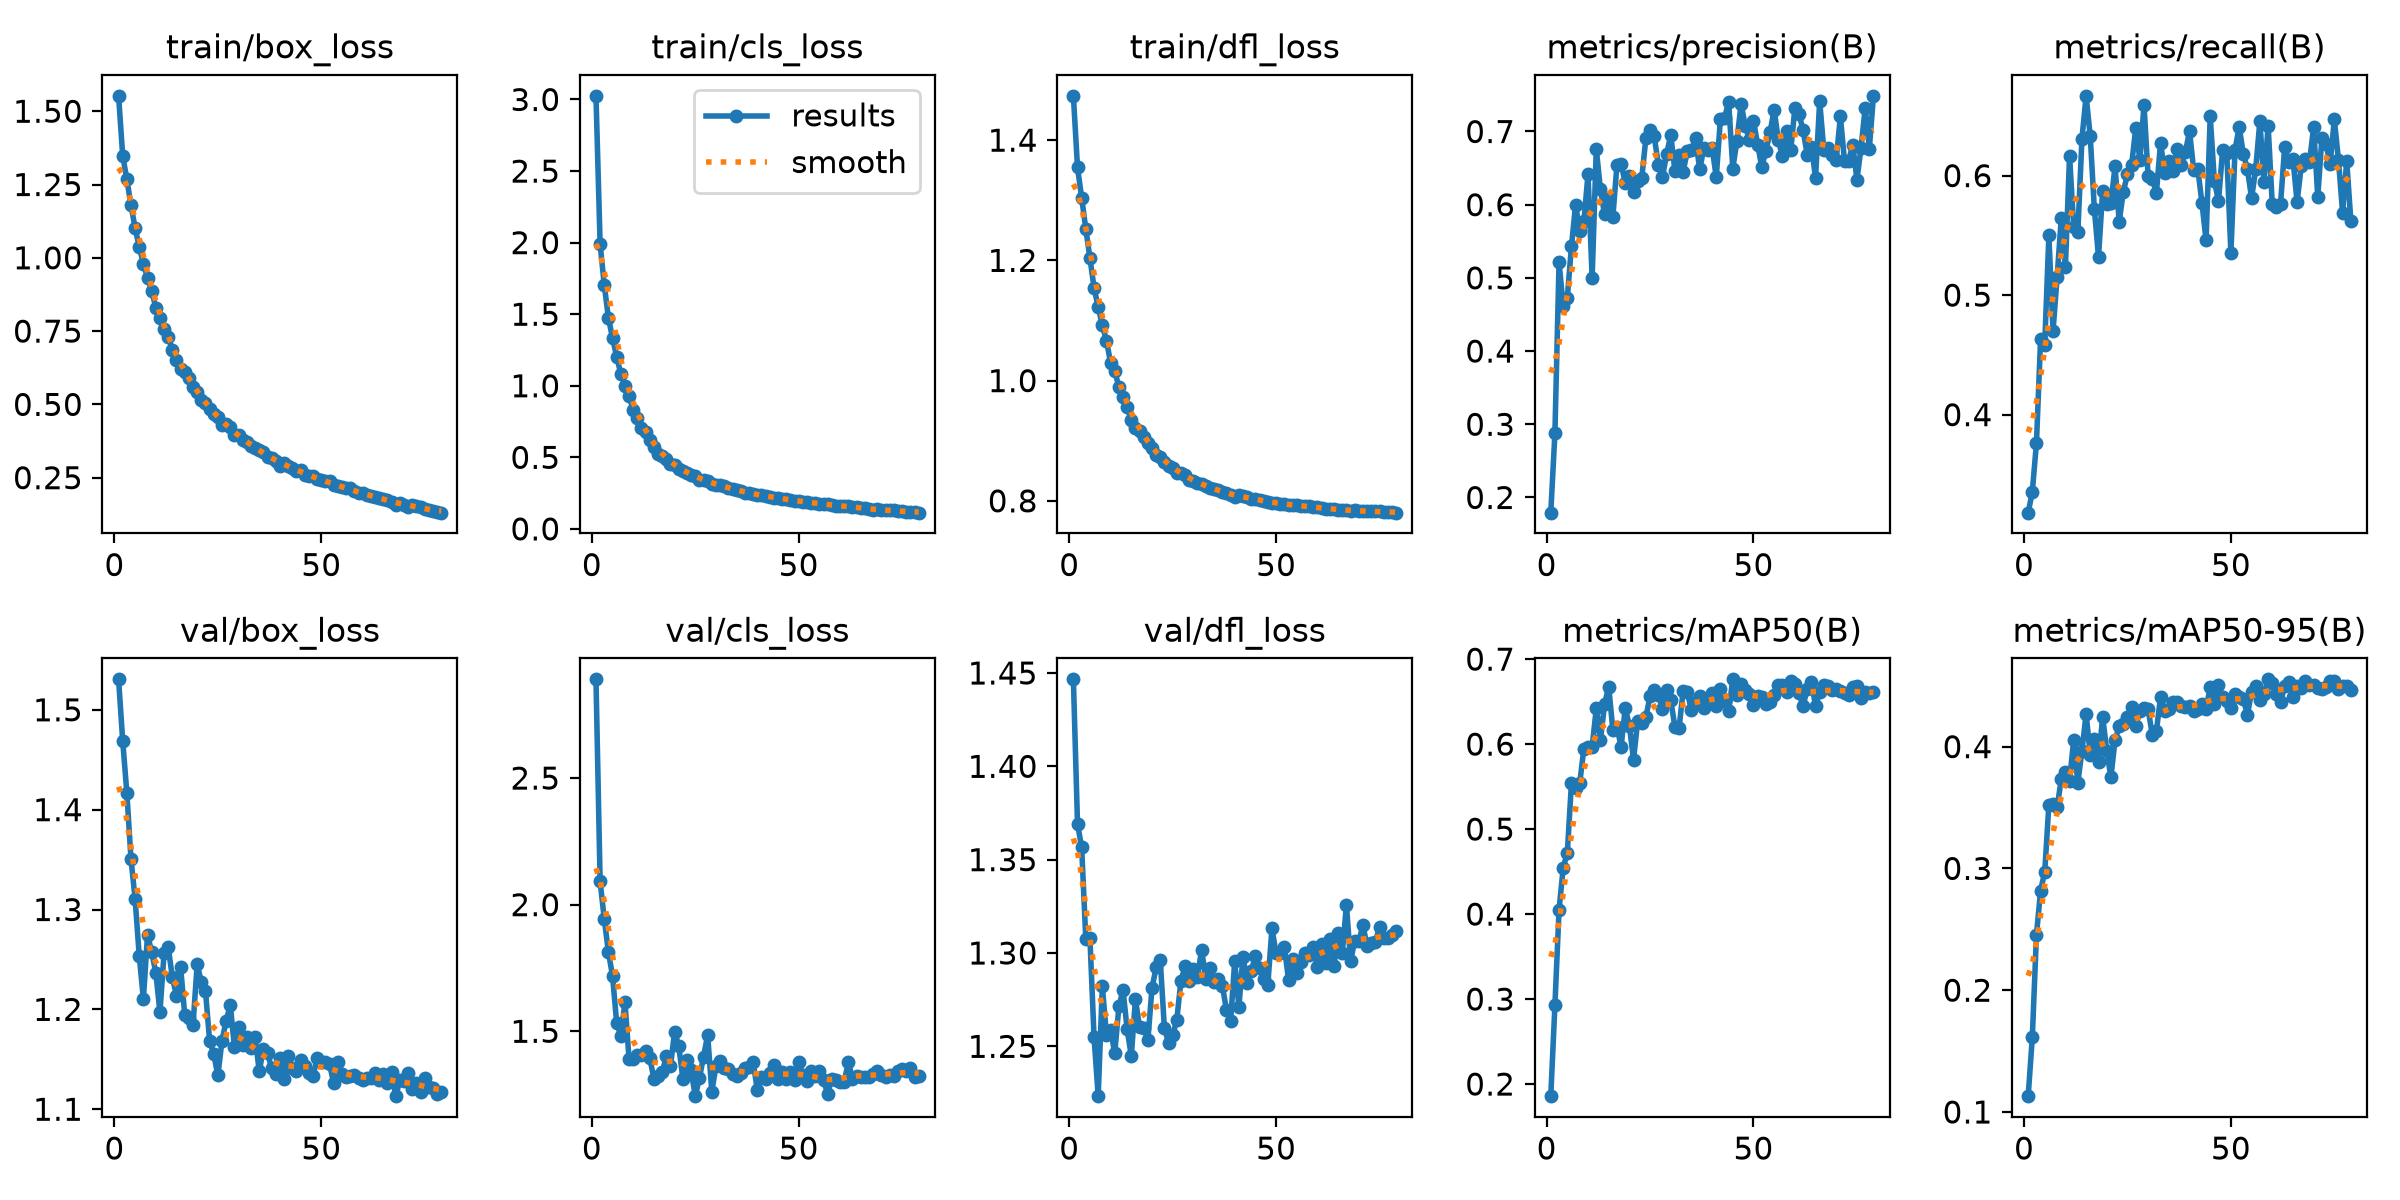

The data file committed next to this chart (first rows):
epoch, time, train/box_loss, train/cls_loss, train/dfl_loss, metrics/precision(B), metrics/recall(B), metrics/mAP50(B), metrics/mAP50-95(B), val/box_loss, val/cls_loss, val/dfl_loss, lr/pg0, lr/pg1, lr/pg2
1, 12.24, 1.553, 3.026, 1.474, 0.1792, 0.318, 0.1857, 0.113, 1.53, 2.89, 1.447, 0.06716, 0.0003317, 0.0003317
2, 21.77, 1.348, 1.99, 1.355, 0.2876, 0.3356, 0.2927, 0.1613, 1.469, 2.092, 1.369, 0.03415, 0.0006585, 0.0006585
3, 31.11, 1.268, 1.705, 1.304, 0.5216, 0.3763, 0.4051, 0.2455, 1.417, 1.944, 1.357, 0.00114, 0.0009786, 0.0009786
4, 40.86, 1.179, 1.475, 1.253, 0.4613, 0.4633, 0.4545, 0.2818, 1.351, 1.813, 1.308, 0.0009703, 0.0009703, 0.0009703
5, 50.16, 1.102, 1.333, 1.204, 0.4731, 0.4586, 0.4721, 0.2972, 1.31, 1.719, 1.308, 0.0009604, 0.0009604, 0.0009604
6, 59.54, 1.037, 1.203, 1.154, 0.5432, 0.55, 0.5546, 0.3522, 1.253, 1.534, 1.255, 0.0009505, 0.0009505, 0.0009505
7, 68.82, 0.9795, 1.084, 1.122, 0.6002, 0.4696, 0.5485, 0.353, 1.21, 1.482, 1.223, 0.0009406, 0.0009406, 0.0009406
8, 78.48, 0.9318, 1.002, 1.092, 0.5639, 0.5151, 0.5542, 0.3505, 1.275, 1.615, 1.282, 0.0009307, 0.0009307, 0.0009307
9, 87.73, 0.8862, 0.9314, 1.067, 0.5771, 0.5645, 0.5948, 0.3731, 1.257, 1.389, 1.256, 0.0009208, 0.0009208, 0.0009208
10, 96.94, 0.8303, 0.8298, 1.029, 0.6417, 0.5236, 0.5964, 0.3788, 1.237, 1.389, 1.259, 0.0009109, 0.0009109, 0.0009109
11, 106.2, 0.7943, 0.7768, 1.015, 0.4997, 0.6167, 0.5968, 0.3719, 1.197, 1.408, 1.246, 0.000901, 0.000901, 0.000901
12, 115.8, 0.7559, 0.7025, 0.9899, 0.6762, 0.5571, 0.6421, 0.4057, 1.256, 1.406, 1.271, 0.0008911, 0.0008911, 0.0008911
13, 125, 0.73, 0.679, 0.9734, 0.6208, 0.5524, 0.6046, 0.3703, 1.262, 1.422, 1.28, 0.0008812, 0.0008812, 0.0008812
14, 134.2, 0.6864, 0.6238, 0.9553, 0.5867, 0.6308, 0.6468, 0.3965, 1.232, 1.395, 1.259, 0.0008713, 0.0008713, 0.0008713
15, 143.4, 0.6499, 0.5749, 0.9346, 0.6094, 0.6667, 0.6677, 0.4269, 1.214, 1.313, 1.245, 0.0008614, 0.0008614, 0.0008614
16, 153.1, 0.6194, 0.5211, 0.9218, 0.5829, 0.633, 0.6169, 0.3935, 1.242, 1.322, 1.275, 0.0008515, 0.0008515, 0.0008515
17, 162.4, 0.6115, 0.5064, 0.9166, 0.6545, 0.5718, 0.6202, 0.4066, 1.194, 1.337, 1.26, 0.0008416, 0.0008416, 0.0008416
18, 171.6, 0.5909, 0.4916, 0.9062, 0.6562, 0.5319, 0.5969, 0.3872, 1.192, 1.401, 1.26, 0.0008317, 0.0008317, 0.0008317
19, 180.8, 0.5591, 0.4536, 0.8957, 0.6293, 0.587, 0.6426, 0.4246, 1.185, 1.361, 1.253, 0.0008218, 0.0008218, 0.0008218
20, 190.4, 0.542, 0.4446, 0.8877, 0.6395, 0.5763, 0.6217, 0.3963, 1.245, 1.498, 1.281, 0.0008119, 0.0008119, 0.0008119
21, 199.7, 0.515, 0.4156, 0.8757, 0.617, 0.5771, 0.5816, 0.3749, 1.227, 1.442, 1.292, 0.000802, 0.000802, 0.000802
22, 208.9, 0.504, 0.4034, 0.8723, 0.6325, 0.6076, 0.6268, 0.4055, 1.219, 1.313, 1.296, 0.0007921, 0.0007921, 0.0007921
23, 218, 0.4845, 0.3938, 0.8643, 0.6366, 0.5615, 0.6253, 0.4166, 1.169, 1.388, 1.26, 0.0007822, 0.0007822, 0.0007822
24, 227.6, 0.4672, 0.3778, 0.8572, 0.6915, 0.5865, 0.6321, 0.4187, 1.155, 1.346, 1.252, 0.0007723, 0.0007723, 0.0007723
25, 236.8, 0.4557, 0.3681, 0.8544, 0.7026, 0.6013, 0.6564, 0.4244, 1.134, 1.244, 1.256, 0.0007624, 0.0007624, 0.0007624
26, 246, 0.4301, 0.3418, 0.8462, 0.6935, 0.609, 0.6642, 0.4325, 1.169, 1.314, 1.264, 0.0007525, 0.0007525, 0.0007525
27, 255.3, 0.4334, 0.3444, 0.847, 0.6549, 0.6395, 0.6583, 0.4173, 1.189, 1.4, 1.285, 0.0007426, 0.0007426, 0.0007426
28, 264.9, 0.4218, 0.3346, 0.8434, 0.6379, 0.6133, 0.6411, 0.4295, 1.204, 1.485, 1.293, 0.0007327, 0.0007327, 0.0007327
29, 274.1, 0.3965, 0.3141, 0.8355, 0.6692, 0.6589, 0.6643, 0.4317, 1.163, 1.261, 1.285, 0.0007228, 0.0007228, 0.0007228
30, 283.3, 0.394, 0.3091, 0.8329, 0.6951, 0.5993, 0.6517, 0.4306, 1.182, 1.364, 1.291, 0.0007129, 0.0007129, 0.0007129
31, 292.6, 0.379, 0.3038, 0.8289, 0.6467, 0.5973, 0.6205, 0.4098, 1.164, 1.381, 1.287, 0.000703, 0.000703, 0.000703
32, 302.2, 0.373, 0.2977, 0.8281, 0.6678, 0.5858, 0.6184, 0.413, 1.172, 1.355, 1.302, 0.0006931, 0.0006931, 0.0006931
33, 311.4, 0.3581, 0.287, 0.8243, 0.6452, 0.6277, 0.6631, 0.4407, 1.161, 1.35, 1.286, 0.0006832, 0.0006832, 0.0006832
34, 320.7, 0.3497, 0.2796, 0.8214, 0.6733, 0.6018, 0.6609, 0.4296, 1.173, 1.33, 1.292, 0.0006733, 0.0006733, 0.0006733
35, 330, 0.3458, 0.2728, 0.8193, 0.6749, 0.612, 0.64, 0.4305, 1.138, 1.325, 1.284, 0.0006634, 0.0006634, 0.0006634
36, 339.6, 0.3373, 0.2675, 0.8188, 0.6904, 0.6041, 0.6495, 0.4368, 1.16, 1.335, 1.286, 0.0006535, 0.0006535, 0.0006535
37, 348.9, 0.3212, 0.2538, 0.8142, 0.6482, 0.6226, 0.657, 0.4363, 1.156, 1.354, 1.282, 0.0006436, 0.0006436, 0.0006436
38, 358.2, 0.316, 0.2481, 0.8128, 0.6773, 0.6088, 0.6426, 0.433, 1.141, 1.357, 1.27, 0.0006337, 0.0006337, 0.0006337
39, 367.4, 0.3055, 0.2409, 0.81, 0.675, 0.6196, 0.6515, 0.4327, 1.135, 1.378, 1.264, 0.0006238, 0.0006238, 0.0006238
40, 377, 0.2907, 0.2372, 0.8072, 0.6779, 0.6372, 0.66, 0.433, 1.152, 1.268, 1.296, 0.0006139, 0.0006139, 0.0006139
41, 386.2, 0.2995, 0.2366, 0.809, 0.6375, 0.6049, 0.6447, 0.429, 1.131, 1.321, 1.271, 0.000604, 0.000604, 0.000604
42, 395.4, 0.2908, 0.2308, 0.8074, 0.7166, 0.6057, 0.6643, 0.4308, 1.154, 1.31, 1.298, 0.0005941, 0.0005941, 0.0005941
43, 404.6, 0.2846, 0.2255, 0.8056, 0.7184, 0.5772, 0.6507, 0.4352, 1.141, 1.337, 1.284, 0.0005842, 0.0005842, 0.0005842
44, 414.2, 0.273, 0.2177, 0.8034, 0.7406, 0.5458, 0.6388, 0.4308, 1.138, 1.368, 1.29, 0.0005743, 0.0005743, 0.0005743
45, 423.4, 0.2771, 0.218, 0.8031, 0.6493, 0.6496, 0.6762, 0.4489, 1.15, 1.31, 1.298, 0.0005644, 0.0005644, 0.0005644
46, 432.6, 0.2588, 0.2086, 0.8008, 0.6876, 0.5957, 0.6573, 0.4348, 1.143, 1.34, 1.292, 0.0005545, 0.0005545, 0.0005545
47, 441.7, 0.256, 0.2059, 0.7998, 0.7375, 0.5784, 0.671, 0.4504, 1.136, 1.313, 1.286, 0.0005446, 0.0005446, 0.0005446
48, 451.4, 0.2549, 0.2044, 0.7987, 0.7079, 0.6214, 0.6631, 0.4407, 1.133, 1.341, 1.283, 0.0005347, 0.0005347, 0.0005347
49, 460.7, 0.2446, 0.1983, 0.7964, 0.6891, 0.6193, 0.6592, 0.4374, 1.151, 1.306, 1.313, 0.0005248, 0.0005248, 0.0005248
50, 469.9, 0.2424, 0.1943, 0.7966, 0.715, 0.5353, 0.6466, 0.4317, 1.148, 1.377, 1.3, 0.0005149, 0.0005149, 0.0005149
51, 479.1, 0.2386, 0.1912, 0.7955, 0.6821, 0.6216, 0.6571, 0.4435, 1.147, 1.326, 1.3, 0.000505, 0.000505, 0.000505
52, 488.7, 0.237, 0.1884, 0.795, 0.6518, 0.6407, 0.6556, 0.4403, 1.145, 1.303, 1.303, 0.0004951, 0.0004951, 0.0004951
53, 497.9, 0.2246, 0.182, 0.7931, 0.6735, 0.6184, 0.6476, 0.4389, 1.126, 1.341, 1.286, 0.0004852, 0.0004852, 0.0004852
54, 507, 0.2221, 0.1805, 0.7929, 0.6992, 0.6054, 0.6498, 0.4263, 1.148, 1.322, 1.297, 0.0004753, 0.0004753, 0.0004753
55, 516.3, 0.2175, 0.1762, 0.7927, 0.7298, 0.5811, 0.6583, 0.4449, 1.135, 1.342, 1.289, 0.0004654, 0.0004654, 0.0004654
56, 525.9, 0.2134, 0.1719, 0.7912, 0.6878, 0.6054, 0.6694, 0.4498, 1.132, 1.306, 1.295, 0.0004555, 0.0004555, 0.0004555
57, 535.1, 0.2138, 0.1711, 0.7911, 0.6664, 0.6453, 0.6696, 0.4384, 1.133, 1.254, 1.3, 0.0004456, 0.0004456, 0.0004456
58, 544.3, 0.206, 0.1681, 0.7907, 0.7002, 0.5944, 0.661, 0.4433, 1.134, 1.312, 1.299, 0.0004357, 0.0004357, 0.0004357
59, 553.5, 0.1986, 0.1631, 0.7898, 0.6741, 0.6418, 0.6738, 0.4552, 1.131, 1.307, 1.303, 0.0004258, 0.0004258, 0.0004258
60, 563.1, 0.1962, 0.1606, 0.789, 0.7317, 0.5762, 0.6703, 0.4526, 1.129, 1.299, 1.292, 0.0004159, 0.0004159, 0.0004159
... 19 more rows
